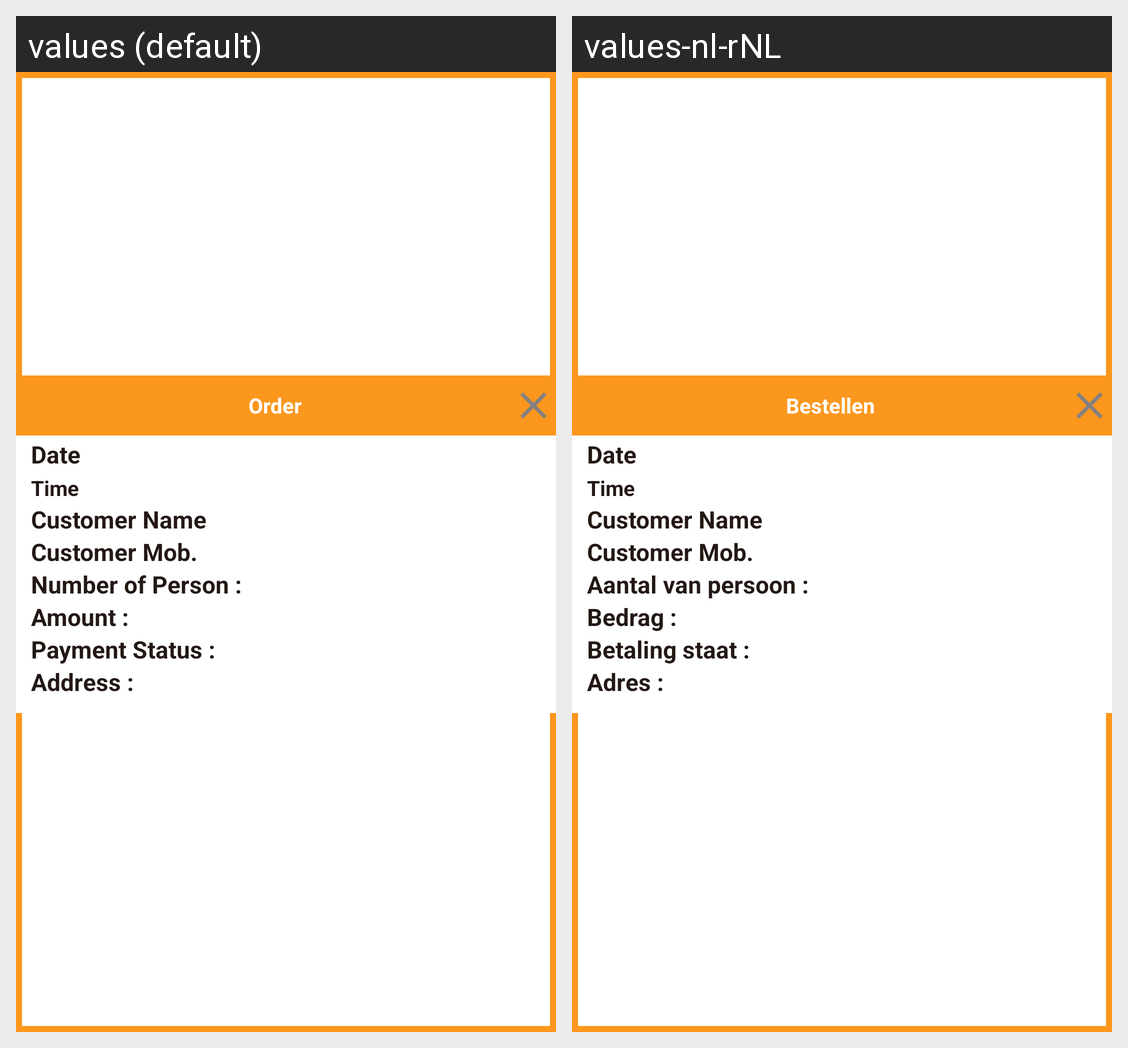

For this localized Android screen grid, give each drawn string resource with its value in every locale shown.
Android screen res/layout/caterer_order_dialog.xml rendered under 2 locales, left to right: values (default), values-nl-rNL. Device: Nexus 5 (rendered at 1080×1920; each locale shown at half size, 540×960, under a caption strip naming it); theme BaseThemMY.
Strings drawn on this screen, with the default value and each locale's value (text and hints the layout hard-codes, and strings that could not be matched under every locale, appear in the picture but are not listed):

noofpersion
  values: Number of Person :
  values-nl-rNL: Aantal van persoon :

amount
  values: Amount :
  values-nl-rNL: Bedrag :

paymentstatus
  values: Payment Status :
  values-nl-rNL: Betaling staat :

addresss
  values: Address :
  values-nl-rNL: Adres :

order
  values: Order
  values-nl-rNL: Bestellen
